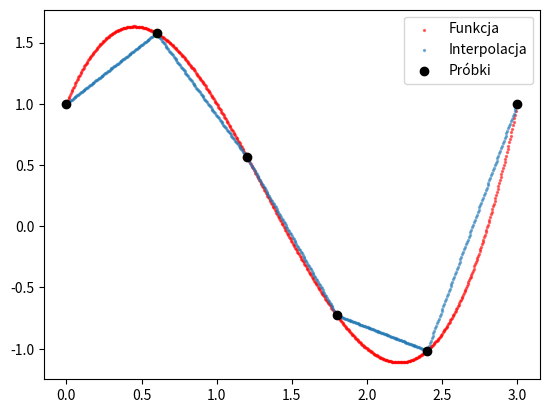

This chart was generated by the following Python code:
import numpy as np
import matplotlib.pyplot as plt

num_points = 6

yfunc = lambda x : x**3 - 4*x**2 + 3*x + 1
xdata = np.linspace(0.0, 3.0, num=num_points)
ydata = [yfunc(x) for x in xdata]

realx = np.linspace(0.0, 3.0, num=num_points * 100)
realy = [yfunc(x) for x in realx]

def linear_interpolation(x, y):
    interpolatedx = []
    interpolatedy = []
    for iter in range(1, len(x)):
        x0 = x[iter - 1]
        x1 = x[iter]
        y0 = y[iter - 1]
        y1 = y[iter]
        for new in range(100):
            currentx = x0 + ((x1 - x0) * new / 100)
            currenty = y0 + ((y1 - y0) * (currentx - x0) / (x1 - x0))
            interpolatedx.append(currentx)
            interpolatedy.append(currenty)
    return interpolatedx, interpolatedy

interpolatedx, interpolatedy = linear_interpolation(xdata, ydata)

plt.scatter(realx, realy, color="red", alpha=0.5, s=2, label="Funkcja")
plt.scatter(interpolatedx, interpolatedy, color="tab:blue", alpha=0.5, s=2, label="Interpolacja")
plt.scatter(xdata, ydata, color="black", label="Próbki")
plt.legend()
plt.show()